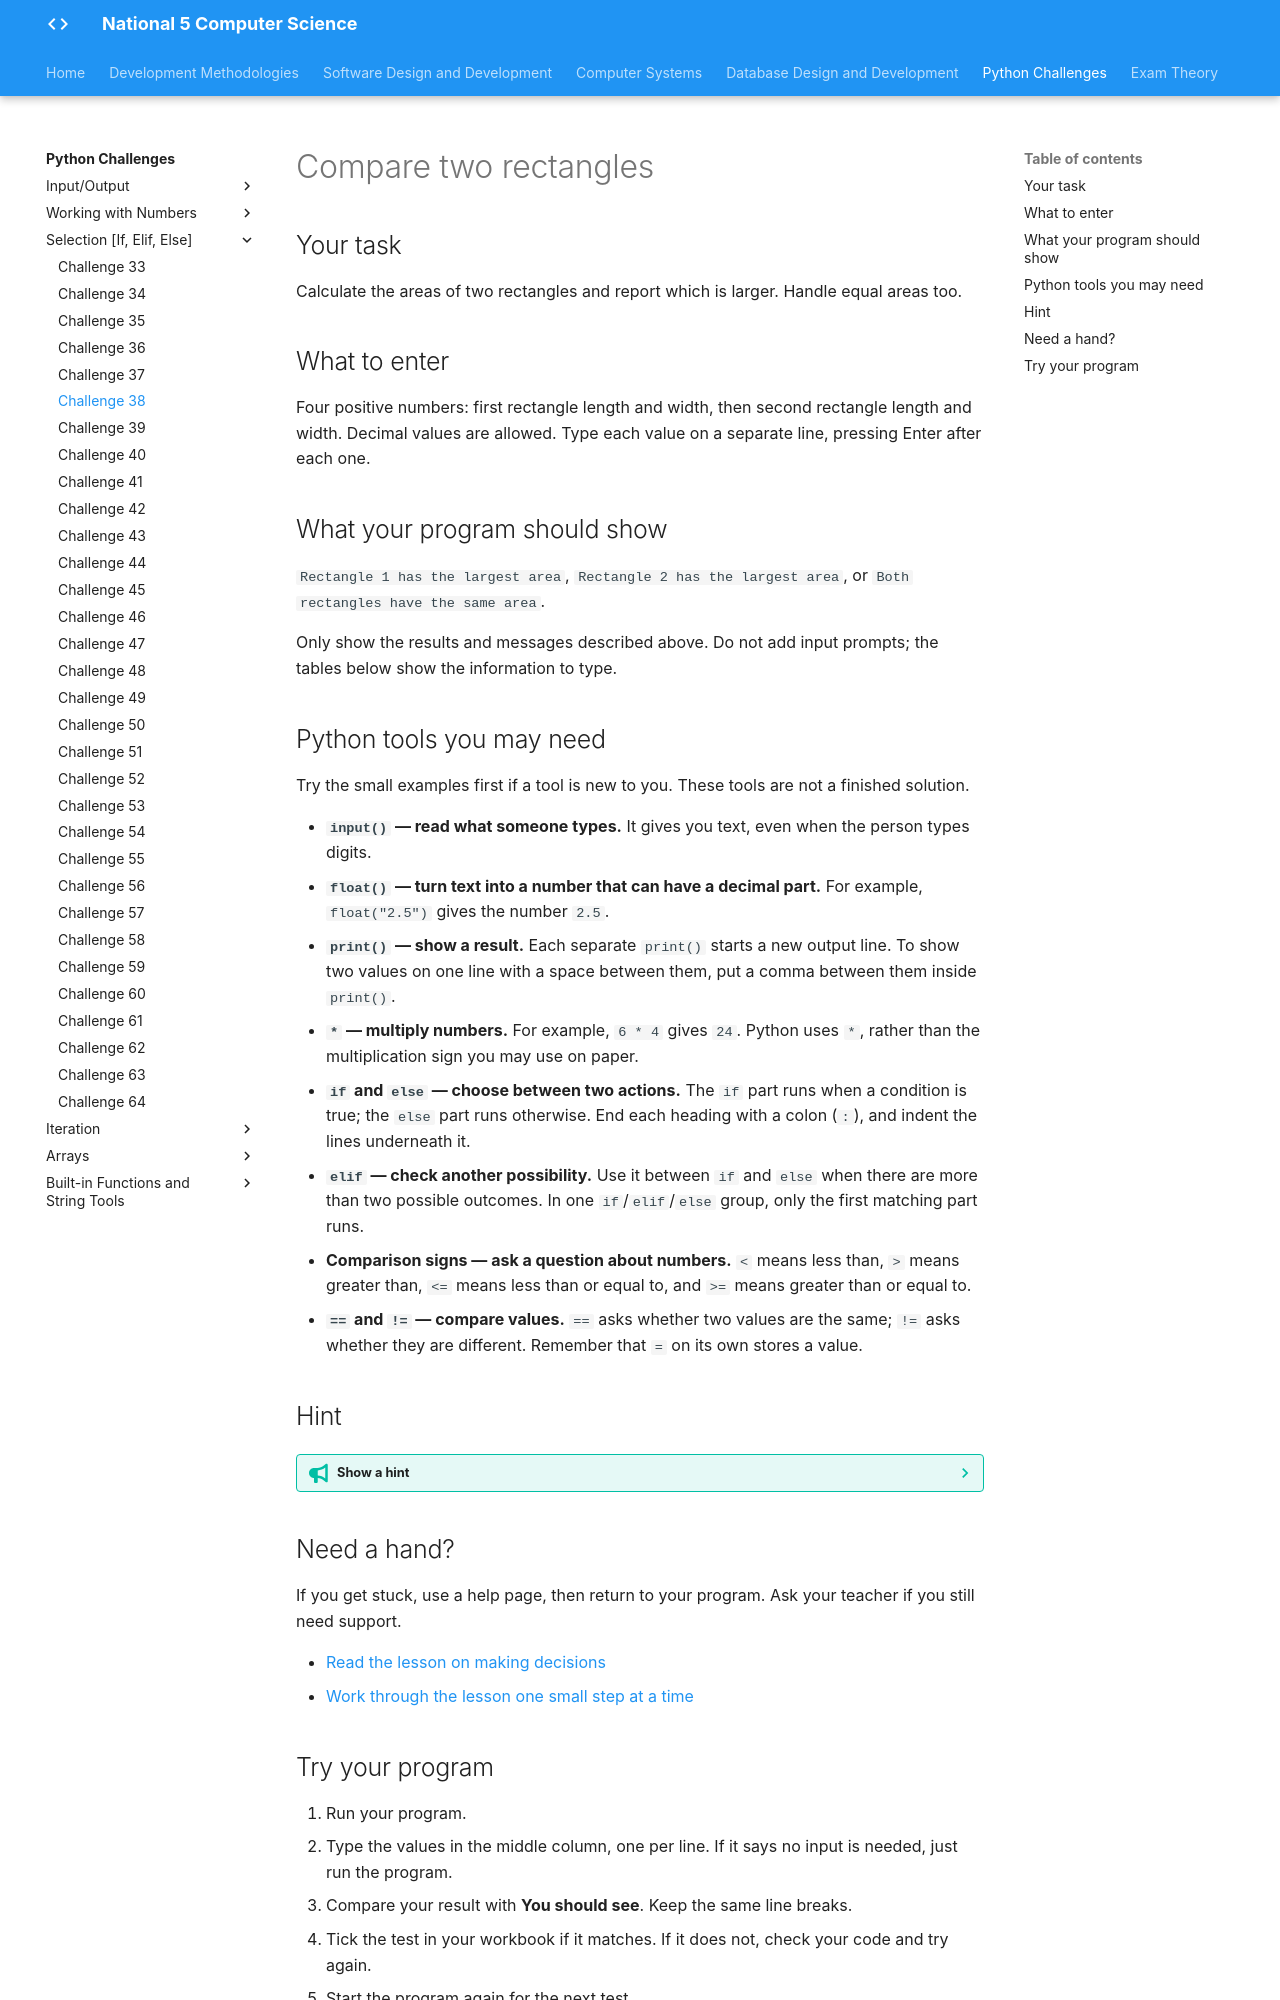

repository: Mr-Wood-CS/LN-National-5 · page: python-challenges/tasks/Challenge 38/index.html · generator: mkdocs

# Compare two rectangles

## Your task

Calculate the areas of two rectangles and report which is larger. Handle equal areas too.

## What to enter

Four positive numbers: first rectangle length and width, then second rectangle length and width. Decimal values are allowed. Type each value on a separate line, pressing Enter after each one.

## What your program should show

`Rectangle 1 has the largest area`, `Rectangle 2 has the largest area`, or `Both rectangles have the same area`.

Only show the results and messages described above. Do not add input prompts; the tables below show the information to type.

## Python tools you may need

Try the small examples first if a tool is new to you. These tools are not a finished solution.

- **`input()` — read what someone types.** It gives you text, even when the person types digits.
- **`float()` — turn text into a number that can have a decimal part.** For example, `float("2.5")` gives the number `2.5`.
- **`print()` — show a result.** Each separate `print()` starts a new output line. To show two values on one line with a space between them, put a comma between them inside `print()`.
- **`*` — multiply numbers.** For example, `6 * 4` gives `24`. Python uses `*`, rather than the multiplication sign you may use on paper.
- **`if` and `else` — choose between two actions.** The `if` part runs when a condition is true; the `else` part runs otherwise. End each heading with a colon (`:`), and indent the lines underneath it.
- **`elif` — check another possibility.** Use it between `if` and `else` when there are more than two possible outcomes. In one `if`/`elif`/`else` group, only the first matching part runs.
- **Comparison signs — ask a question about numbers.** `<` means less than, `>` means greater than, `<=` means less than or equal to, and `>=` means greater than or equal to.
- **`==` and `!=` — compare values.** `==` asks whether two values are the same; `!=` asks whether they are different. Remember that `=` on its own stores a value.

## Hint

??? tip "Show a hint"

    Find both areas before deciding which message to show. A longer side alone does not tell you which rectangle has more area.

## Need a hand?

If you get stuck, use a help page, then return to your program. Ask your teacher if you still need support.

- [Read the lesson on making decisions](https://snakify.org/lessons/if_then_else_conditions/)
- [Work through the lesson one small step at a time](https://snakify.org/lessons/if_then_else_conditions/steps/1/)
